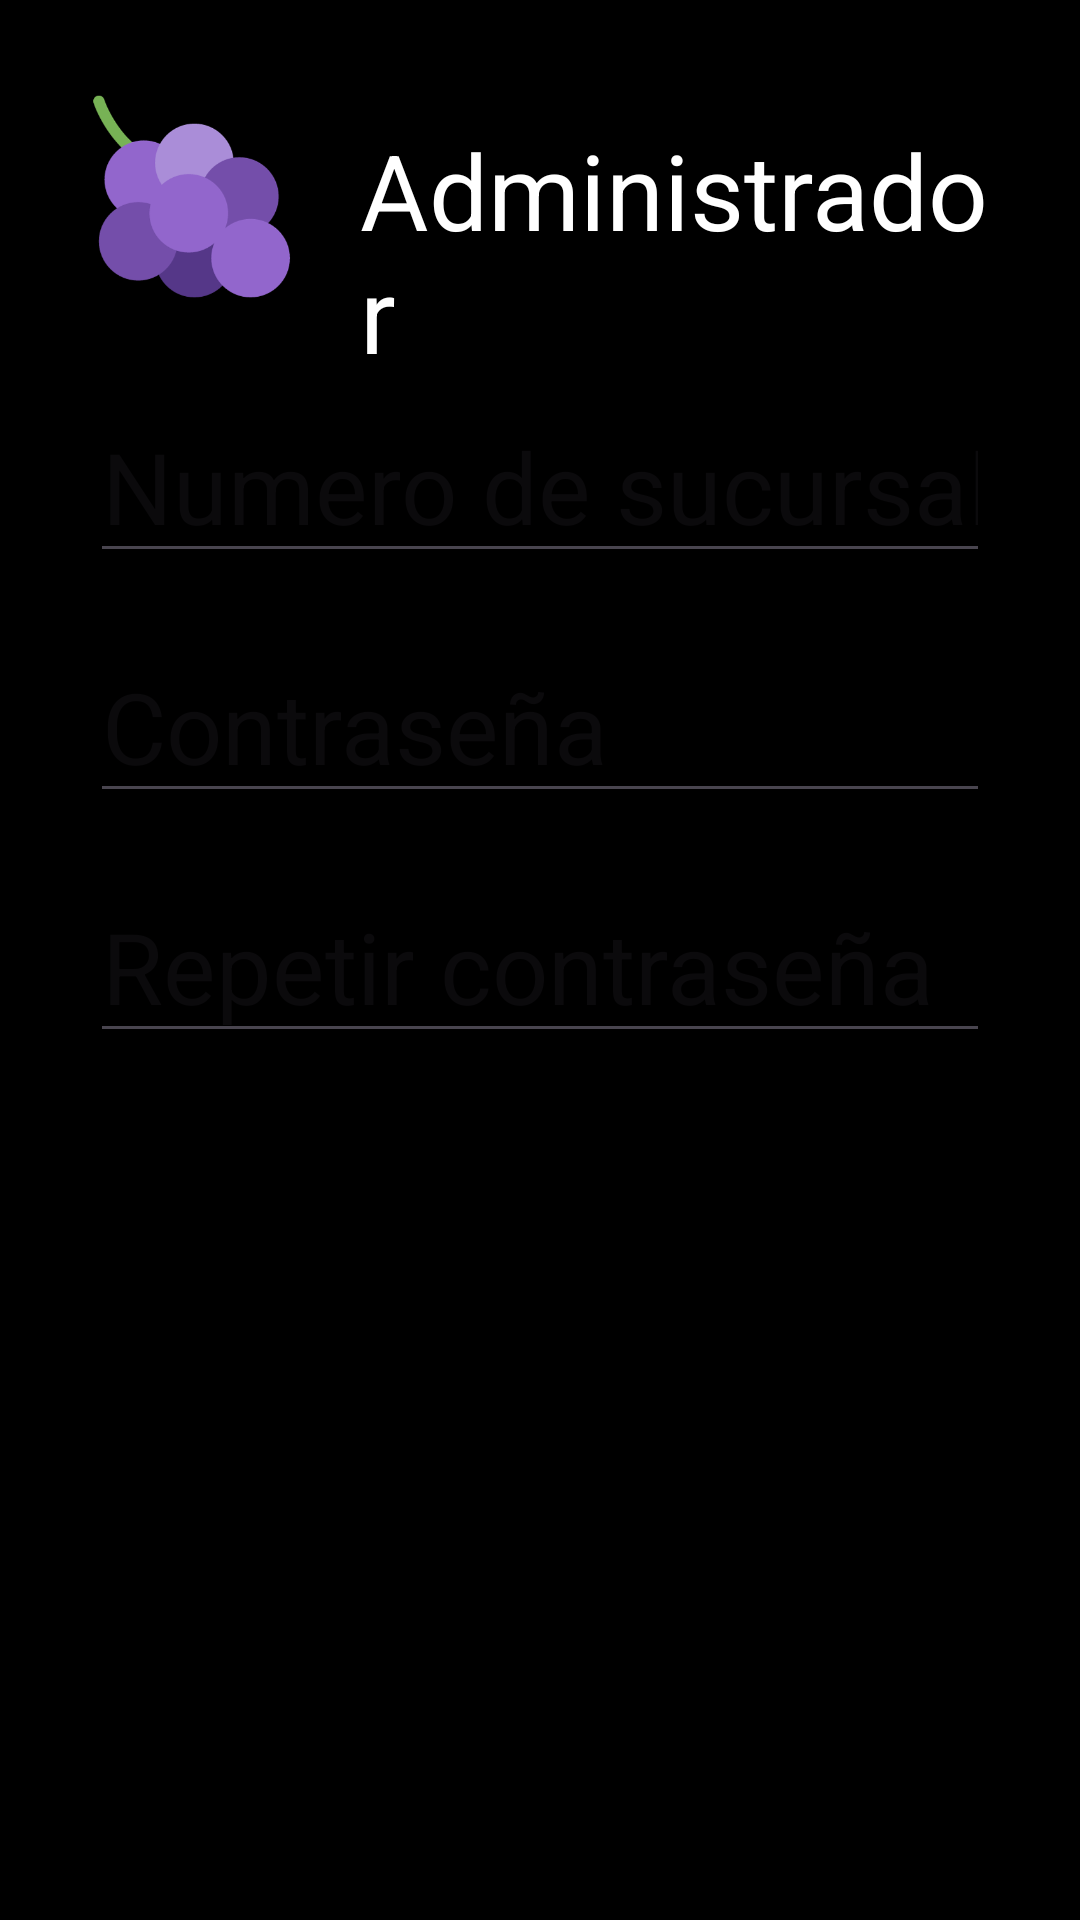

Write the Android layout XML for this screen, with the resource values it uses.
<!-- AndroidManifest.xml: application theme Theme.GrapeWaveMobile -->
<!-- res/layout/activity_main3.xml -->
<?xml version="1.0" encoding="utf-8"?>
<RelativeLayout xmlns:android="http://schemas.android.com/apk/res/android"
    xmlns:app="http://schemas.android.com/apk/res-auto"
    xmlns:tools="http://schemas.android.com/tools"
    android:layout_width="match_parent"
    android:layout_height="match_parent"
    tools:context=".MainActivity3"
    android:background="@color/black"
    android:padding="30dp">

    <ImageView
        android:layout_width="70dp"
        android:layout_height="70dp"
        android:src="@drawable/logosmall"/>

    <TextView
        android:layout_width="wrap_content"
        android:layout_height="wrap_content"
        android:text="Administrador"
        android:textColor="@color/white"
        android:textSize="35dp"
        android:layout_marginLeft="90dp"
        android:layout_marginTop="10dp"/>

    <EditText
        android:layout_width="match_parent"
        android:layout_height="wrap_content"
        android:hint="Numero de sucursal"
        android:textSize="33dp"
        android:textColor="@color/black"
        android:inputType="number"
        android:layout_marginTop="100dp"/>

    <EditText
        android:layout_width="match_parent"
        android:layout_height="wrap_content"
        android:hint="Contraseña"
        android:textSize="33dp"
        android:textColor="@color/black"
        android:inputType="textPassword"
        android:layout_marginTop="180dp"/>

    <EditText
        android:layout_width="match_parent"
        android:layout_height="wrap_content"
        android:hint="Repetir contraseña"
        android:textSize="33dp"
        android:textColor="@color/black"
        android:inputType="textPassword"
        android:layout_marginTop="260dp"/>

    <Button
        android:id="@+id/btnLogin"
        android:layout_width="wrap_content"
        android:layout_height="wrap_content"
        android:layout_columnWeight="1"
        android:backgroundTint="@color/green"
        android:gravity="center"
        android:text="Iniciar sesión"
        android:textSize="30dp"
        android:textColor="@color/black"
        android:layout_marginTop="610dp"
        android:layout_centerHorizontal="true"
        app:cornerRadius="50dp" />

</RelativeLayout>
<!-- resources referenced by this layout -->
<resources>
  <color name="black">#FF000000</color>
  <color name="green">#b8ff68</color>
  <color name="white">#FFFFFFFF</color>
  <!-- drawable logosmall: png bitmap (drawable, 19752 bytes) -->
  <style name="Theme.GrapeWaveMobile" parent="Base.Theme.GrapeWaveMobile" />
  <style name="Base.Theme.GrapeWaveMobile" parent="Theme.Material3.DayNight.NoActionBar">
          
          
      </style>
</resources>
